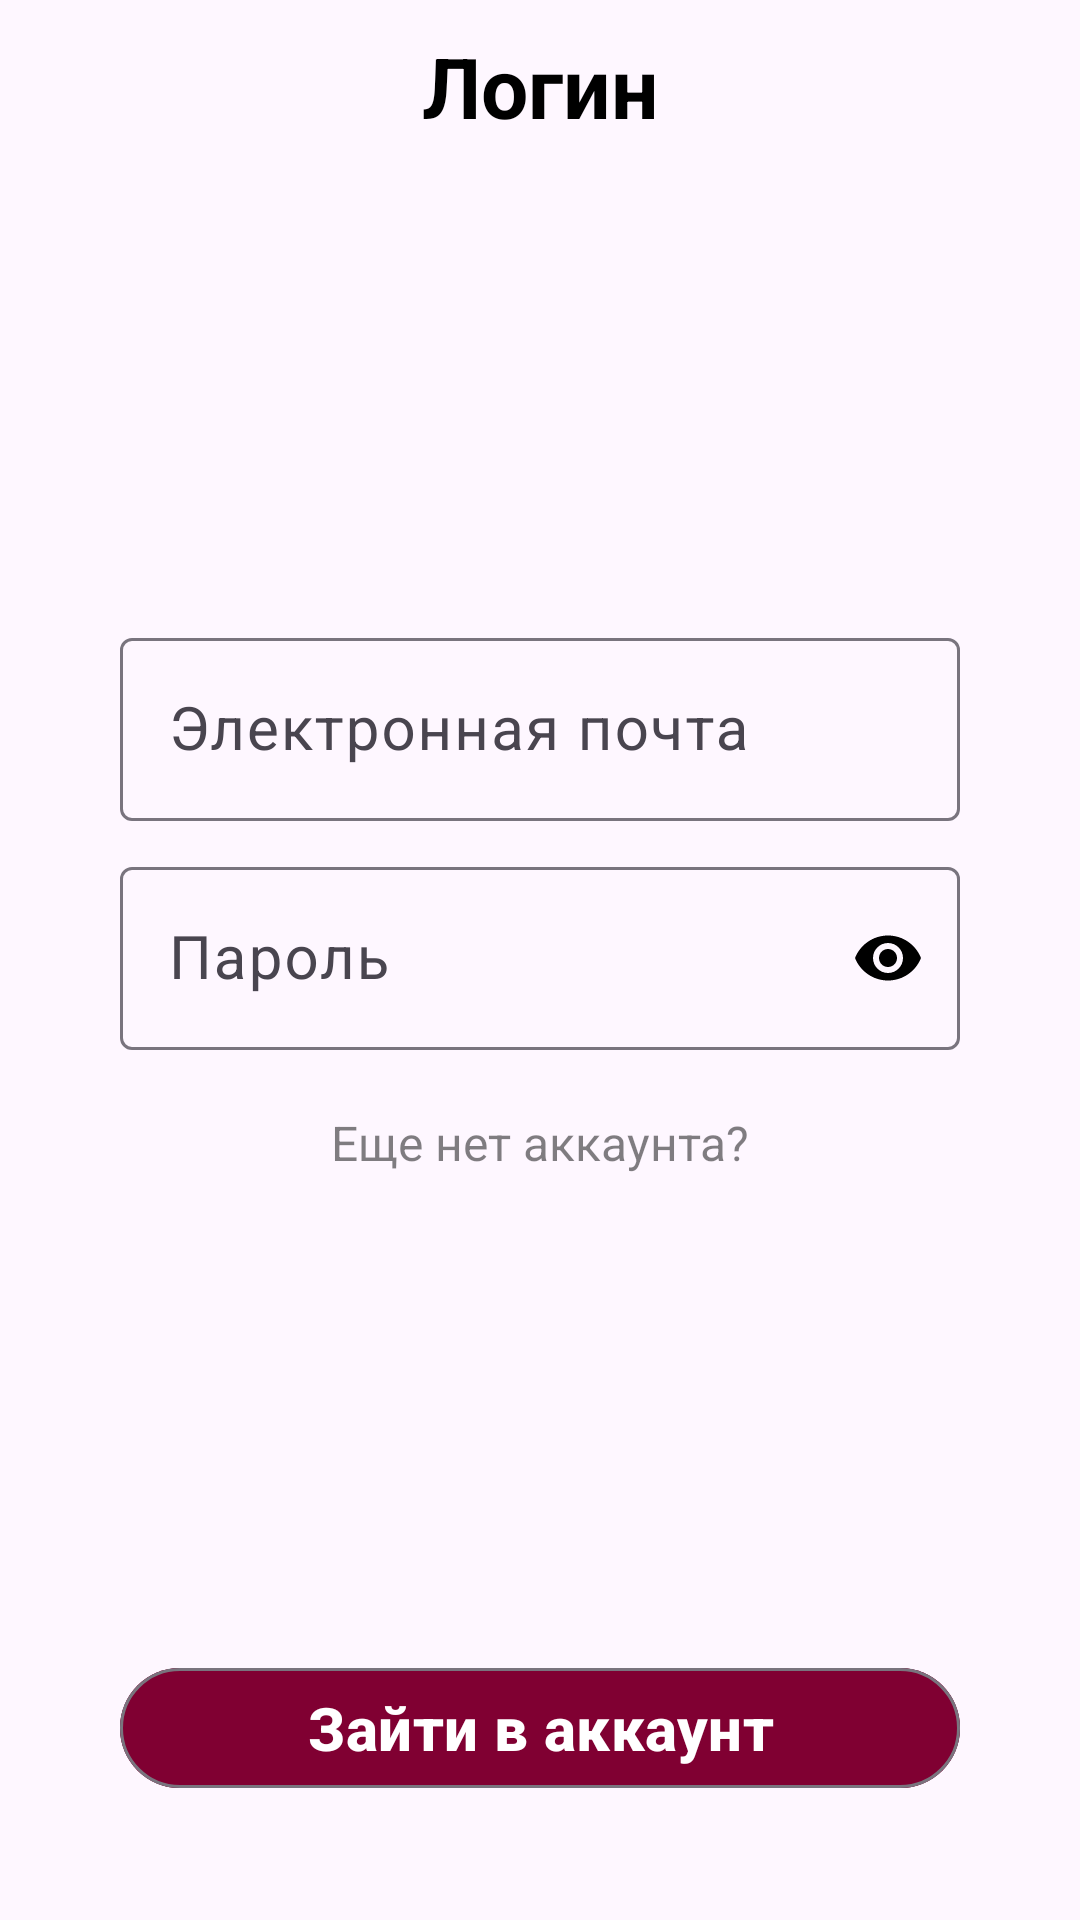

This screen was rendered from an Android layout file. Write that file and the resources it references.
<!-- AndroidManifest.xml: application theme Theme.Kotopes -->
<!-- res/layout/fragment_login.xml -->
<?xml version="1.0" encoding="utf-8"?>
<androidx.constraintlayout.widget.ConstraintLayout xmlns:android="http://schemas.android.com/apk/res/android"
    xmlns:app="http://schemas.android.com/apk/res-auto"
    xmlns:tools="http://schemas.android.com/tools"
    android:layout_width="match_parent"
    android:layout_height="match_parent"
    >


    <TextView
        android:id="@+id/textView3"
        android:layout_width="wrap_content"
        android:layout_height="wrap_content"
        android:layout_marginTop="10dp"
        android:gravity="center"
        android:text="Логин"
        android:textColor="@color/black"
        android:textSize="28sp"
        android:textStyle="bold"
        app:layout_constraintEnd_toEndOf="parent"
        app:layout_constraintStart_toStartOf="parent"
        app:layout_constraintTop_toTopOf="parent" />


    <LinearLayout
        android:id="@+id/linearLayout"
        android:layout_width="match_parent"
        android:layout_height="0dp"
        android:gravity="center"
        android:orientation="vertical"
        app:layout_constraintBottom_toTopOf="@+id/login_btn"
        app:layout_constraintEnd_toEndOf="parent"
        app:layout_constraintStart_toStartOf="parent"
        app:layout_constraintTop_toBottomOf="@+id/textView3"
        app:layout_constraintVertical_weight="1">

        <com.google.android.material.textfield.TextInputLayout
            android:id="@+id/email_layout"
            android:layout_width="match_parent"
            android:layout_height="wrap_content"
            app:hintTextColor="@color/black"
            app:layout_constraintEnd_toEndOf="parent"
            app:layout_constraintStart_toStartOf="parent"
            app:layout_constraintTop_toBottomOf="@+id/textView3">

            <com.google.android.material.textfield.TextInputEditText
                android:id="@+id/email_input"
                android:layout_width="match_parent"
                android:layout_height="wrap_content"
                android:layout_marginHorizontal="40dp"
                android:hint="Электронная почта"
                android:inputType="textEmailAddress"
                android:textColor="@color/black"
                android:textColorHint="@color/black"
                android:textSize="20sp" />
        </com.google.android.material.textfield.TextInputLayout>


        <com.google.android.material.textfield.TextInputLayout
            android:id="@+id/password_layout"
            android:layout_width="match_parent"
            android:layout_height="wrap_content"
            android:layout_marginTop="10dp"
            app:endIconMode="password_toggle"
            app:endIconTint="@color/black"
            app:hintTextColor="@color/black"
            app:layout_constraintStart_toStartOf="parent"
            app:layout_constraintTop_toBottomOf="@+id/email_layout">

            <com.google.android.material.textfield.TextInputEditText
                android:id="@+id/password_input"
                android:layout_width="match_parent"
                android:layout_height="wrap_content"
                android:layout_marginHorizontal="40dp"
                android:hint="Пароль"
                android:inputType="textPassword"
                android:textColor="@color/black"
                android:textColorHint="@color/black"
                android:textSize="20sp" />
        </com.google.android.material.textfield.TextInputLayout>

        <TextView
            android:id="@+id/no_account"
            android:layout_width="match_parent"
            android:layout_height="wrap_content"
            android:alpha="0.5"
            android:layout_marginTop="20dp"
            android:gravity="center"
            android:text="Еще нет аккаунта?"
            android:textColor="@color/black"
            android:textSize="16sp" />



    </LinearLayout>



    <com.google.android.material.button.MaterialButton
        android:id="@+id/login_btn"
        android:layout_width="match_parent"
        android:layout_height="wrap_content"
        android:layout_marginBottom="40dp"
        android:layout_marginHorizontal="40dp"
        style="@style/Widget.Material3.Button.OutlinedButton"
        android:backgroundTint="@color/red"
        android:text="Зайти в аккаунт"
        android:textColor="@color/white"
        android:textSize="20sp"
        android:textStyle="bold"
        app:icon="@drawable/arrow_right"
        app:iconGravity="end"
        app:iconTint="@color/white"
        app:layout_constraintBottom_toBottomOf="parent"
        app:layout_constraintEnd_toEndOf="parent"
        app:layout_constraintStart_toStartOf="parent" />

    <ImageView
        android:id="@+id/back_btn"
        android:layout_width="wrap_content"
        android:layout_height="wrap_content"
        android:src="@drawable/back_icon"
        android:layout_marginTop="15dp"
        android:layout_marginStart="10dp"
        app:layout_constraintStart_toStartOf="parent"
        app:layout_constraintTop_toTopOf="parent" />





</androidx.constraintlayout.widget.ConstraintLayout>
<!-- resources referenced by this layout -->
<resources>
  <color name="black">#FF000000</color>
  <color name="red">#800032</color>
  <color name="white">#FFFFFFFF</color>
  <style name="Theme.Kotopes" parent="Base.Theme.Kotopes">
          <item name="colorPrimary">@color/black</item>
      </style>
  <style name="Base.Theme.Kotopes" parent="Theme.Material3.DayNight.NoActionBar">
          
          
      </style>
</resources>
